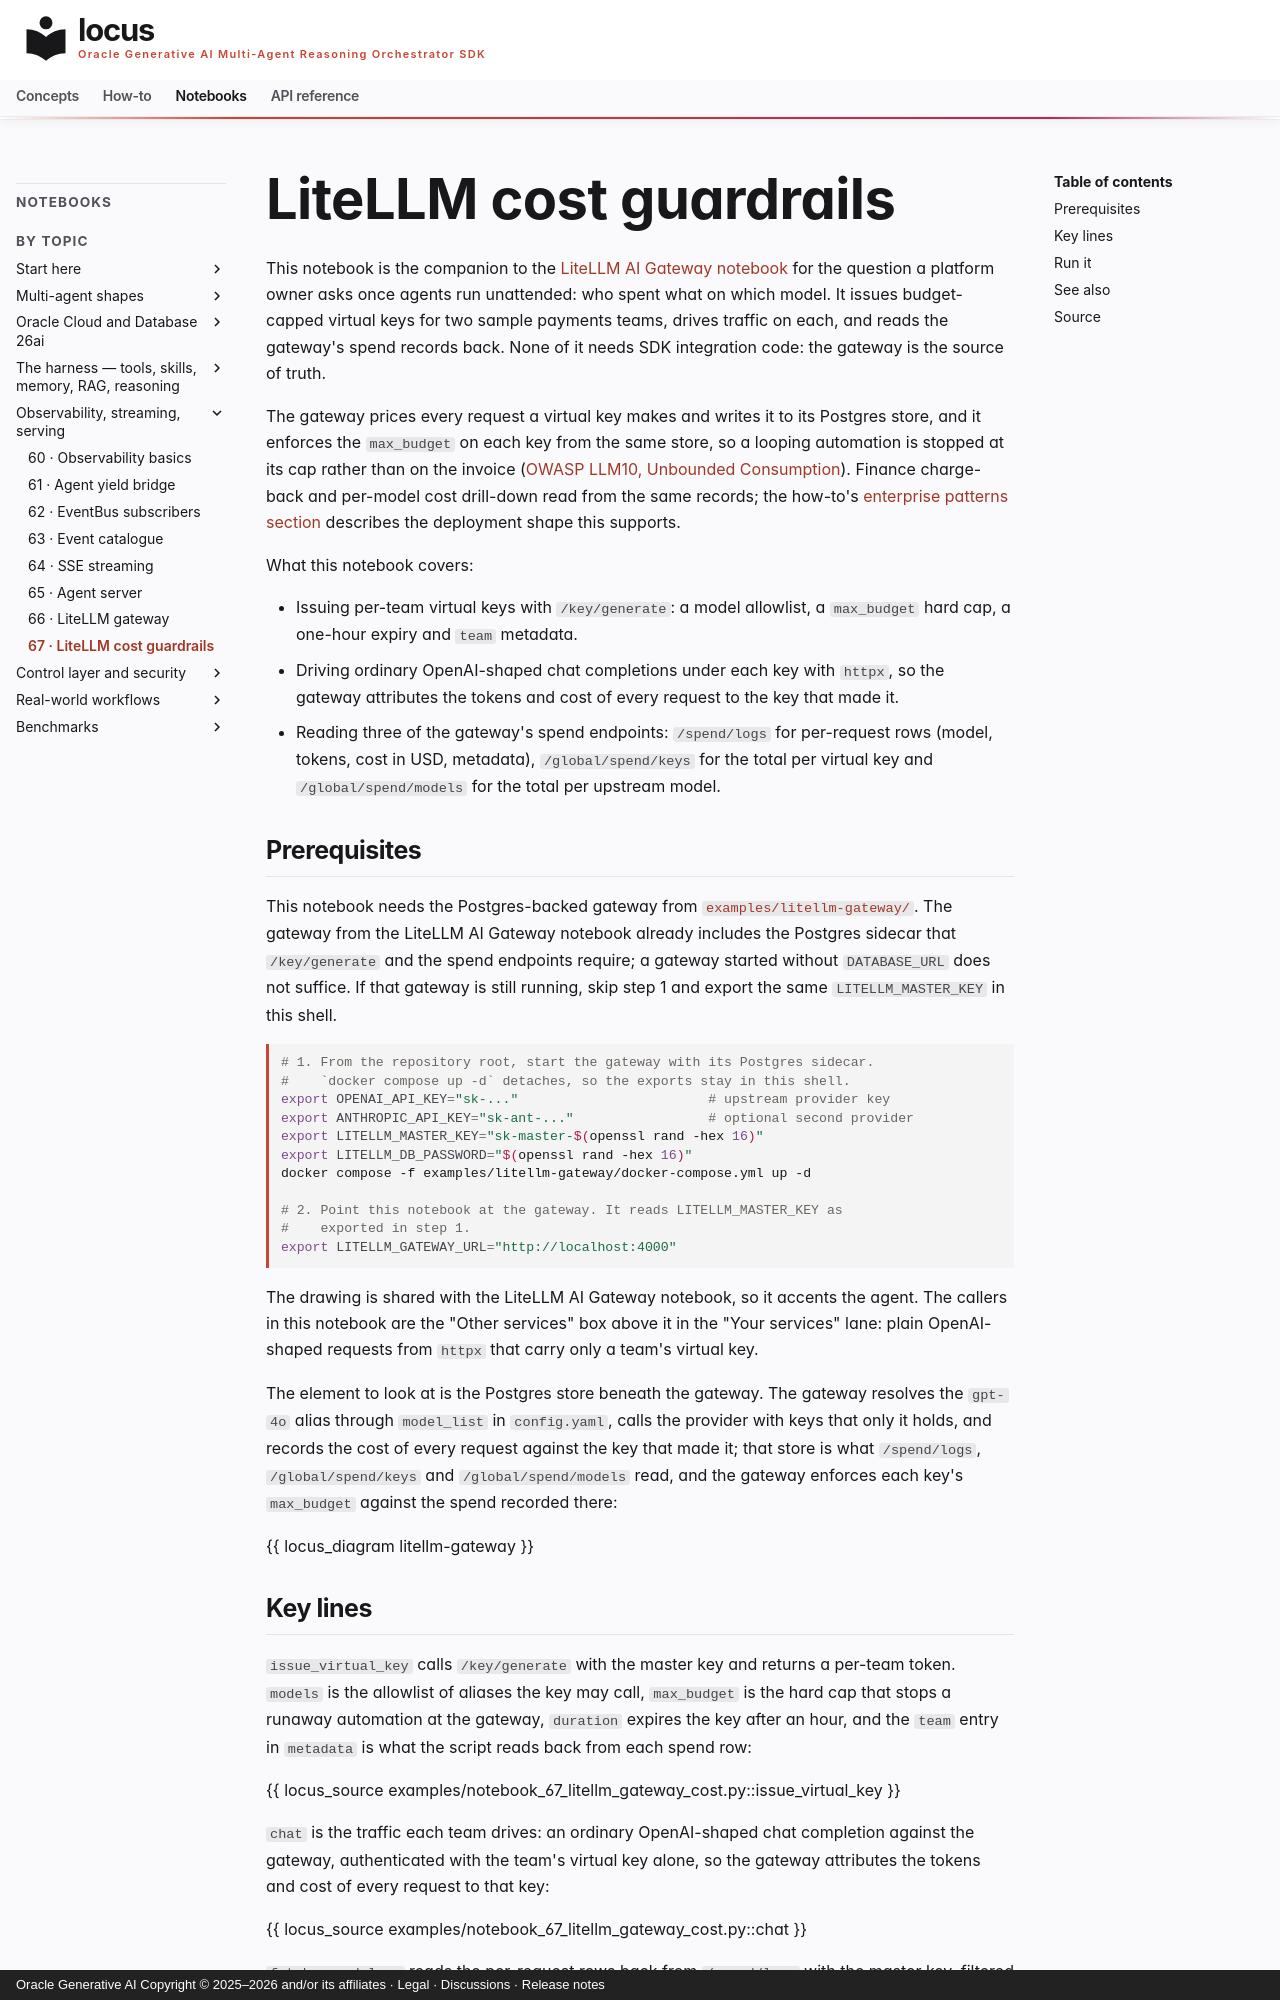

repository: oracle/locus · page: notebooks/notebook_67_litellm_gateway_cost/index.html · generator: mkdocs · copyright: Oracle Generative AI Copyright © 2025–2026 and/or its affiliates · Legal · Discussions · Release notes

# LiteLLM cost guardrails

This notebook is the companion to the [LiteLLM AI Gateway
notebook](notebook_66_litellm_gateway.md) for the question a platform
owner asks once agents run unattended: who spent what on which model. It
issues budget-capped virtual keys for two sample payments teams, drives
traffic on each, and reads the gateway's spend records back. None of it
needs SDK integration code: the gateway is the source of truth.

The gateway prices every request a virtual key makes and writes it to its
Postgres store, and it enforces the `max_budget` on each key from the same
store, so a looping automation is stopped at its cap rather than on the
invoice ([OWASP LLM10, Unbounded
Consumption](../api/control.md)).
Finance charge-back and per-model cost drill-down read from the same
records; the how-to's [enterprise patterns
section](../how-to/litellm-gateway.md#how-enterprises-use-this-pattern)
describes the deployment shape this supports.

What this notebook covers:

- Issuing per-team virtual keys with `/key/generate`: a model allowlist,
  a `max_budget` hard cap, a one-hour expiry and `team` metadata.
- Driving ordinary OpenAI-shaped chat completions under each key with
  `httpx`, so the gateway attributes the tokens and cost of every request
  to the key that made it.
- Reading three of the gateway's spend endpoints: `/spend/logs` for
  per-request rows (model, tokens, cost in USD, metadata),
  `/global/spend/keys` for the total per virtual key and
  `/global/spend/models` for the total per upstream model.

## Prerequisites

This notebook needs the Postgres-backed gateway from
[`examples/litellm-gateway/`](https://github.com/oracle/locus/tree/main/examples/litellm-gateway).
The gateway from the LiteLLM AI Gateway notebook already includes the
Postgres sidecar that `/key/generate` and the spend endpoints require; a
gateway started without `DATABASE_URL` does not suffice. If that gateway
is still running, skip step 1 and export the same `LITELLM_MASTER_KEY` in
this shell.

```bash
# 1. From the repository root, start the gateway with its Postgres sidecar.
#    `docker compose up -d` detaches, so the exports stay in this shell.
export OPENAI_API_KEY="sk-..."                        # upstream provider key
export ANTHROPIC_API_KEY="sk-ant-..."                 # optional second provider
export LITELLM_MASTER_KEY="sk-master-$(openssl rand -hex 16)"
export LITELLM_DB_PASSWORD="$(openssl rand -hex 16)"
docker compose -f examples/litellm-gateway/docker-compose.yml up -d

# 2. Point this notebook at the gateway. It reads LITELLM_MASTER_KEY as
#    exported in step 1.
export LITELLM_GATEWAY_URL="http://localhost:4000"
```

The drawing is shared with the LiteLLM AI Gateway notebook, so it accents the agent. The callers in this notebook are the "Other services" box above it in the "Your services" lane: plain OpenAI-shaped requests from `httpx` that carry only a team's virtual key.

The element to look at is the Postgres store beneath the gateway. The gateway resolves the `gpt-4o` alias through `model_list` in `config.yaml`, calls the provider with keys that only it holds, and records the cost of every request against the key that made it; that store is what `/spend/logs`, `/global/spend/keys` and `/global/spend/models` read, and the gateway enforces each key's `max_budget` against the spend recorded there:

{{ locus_diagram litellm-gateway }}
